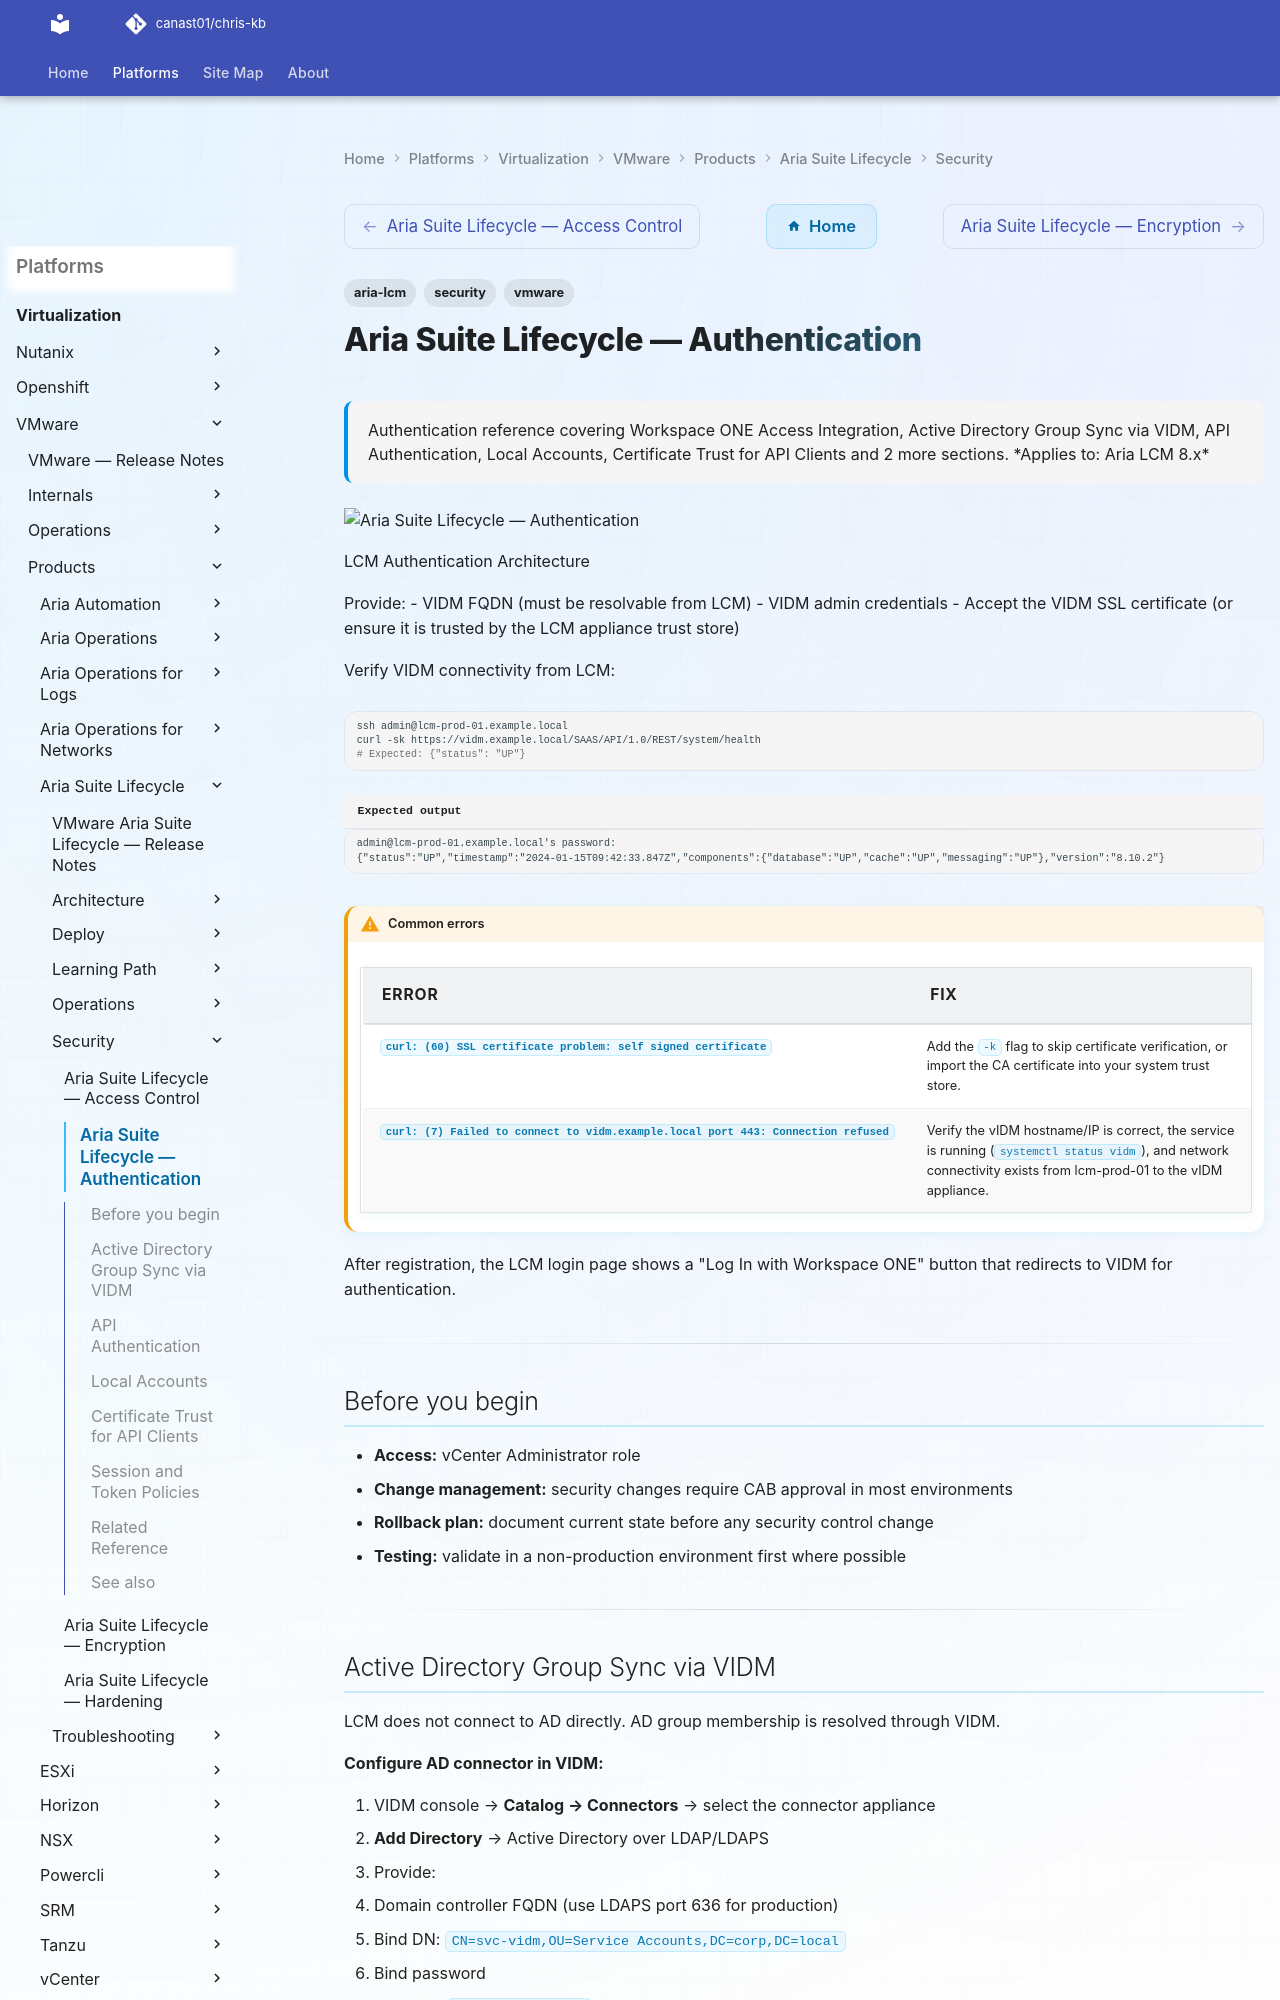

repository: canast01/chris-kb · page: virtualization/vmware/products/aria-suite-lifecycle/security/authentication/index.html · generator: mkdocs

---
tags:
  - aria-lcm
  - security
  - vmware
description: "Authentication reference covering Workspace ONE Access Integration, Active Directory Group Sync via VIDM, API Authentication, Local Accounts, Certificate..."
---
# Aria Suite Lifecycle — Authentication

<div class="kb-summary">
Authentication reference covering Workspace ONE Access Integration, Active Directory Group Sync via VIDM, API Authentication, Local Accounts, Certificate Trust for API Clients and 2 more sections.

*Applies to: Aria LCM 8.x*
</div>
![Aria Suite Lifecycle — Authentication](../../../../../assets/virtualization-vmware-aria-suite-lifecycle-security-authenti.svg)

  LCM Authentication Architecture

Provide:
- VIDM FQDN (must be resolvable from LCM)
- VIDM admin credentials
- Accept the VIDM SSL certificate (or ensure it is trusted by the LCM appliance trust store)

Verify VIDM connectivity from LCM:

```bash
ssh admin@lcm-prod-01.example.local
curl -sk https://vidm.example.local/SAAS/API/1.0/REST/system/health
# Expected: {"status": "UP"}
```


```text title="Expected output"
admin@lcm-prod-01.example.local's password: 
{"status":"UP","timestamp":"2024-01-15T09:42:33.847Z","components":{"database":"UP","cache":"UP","messaging":"UP"},"version":"8.10.2"}
```

!!! warning "Common errors"
    | Error | Fix |
    |---|---|
    | `curl: (60) SSL certificate problem: self signed certificate` | Add the `-k` flag to skip certificate verification, or import the CA certificate into your system trust store. |
    | `curl: (7) Failed to connect to vidm.example.local port 443: Connection refused` | Verify the vIDM hostname/IP is correct, the service is running (`systemctl status vidm`), and network connectivity exists from lcm-prod-01 to the vIDM appliance. |
After registration, the LCM login page shows a "Log In with Workspace ONE" button that redirects to VIDM for authentication.

---

## Before you begin

- **Access:** vCenter Administrator role
- **Change management:** security changes require CAB approval in most environments
- **Rollback plan:** document current state before any security control change
- **Testing:** validate in a non-production environment first where possible

---
